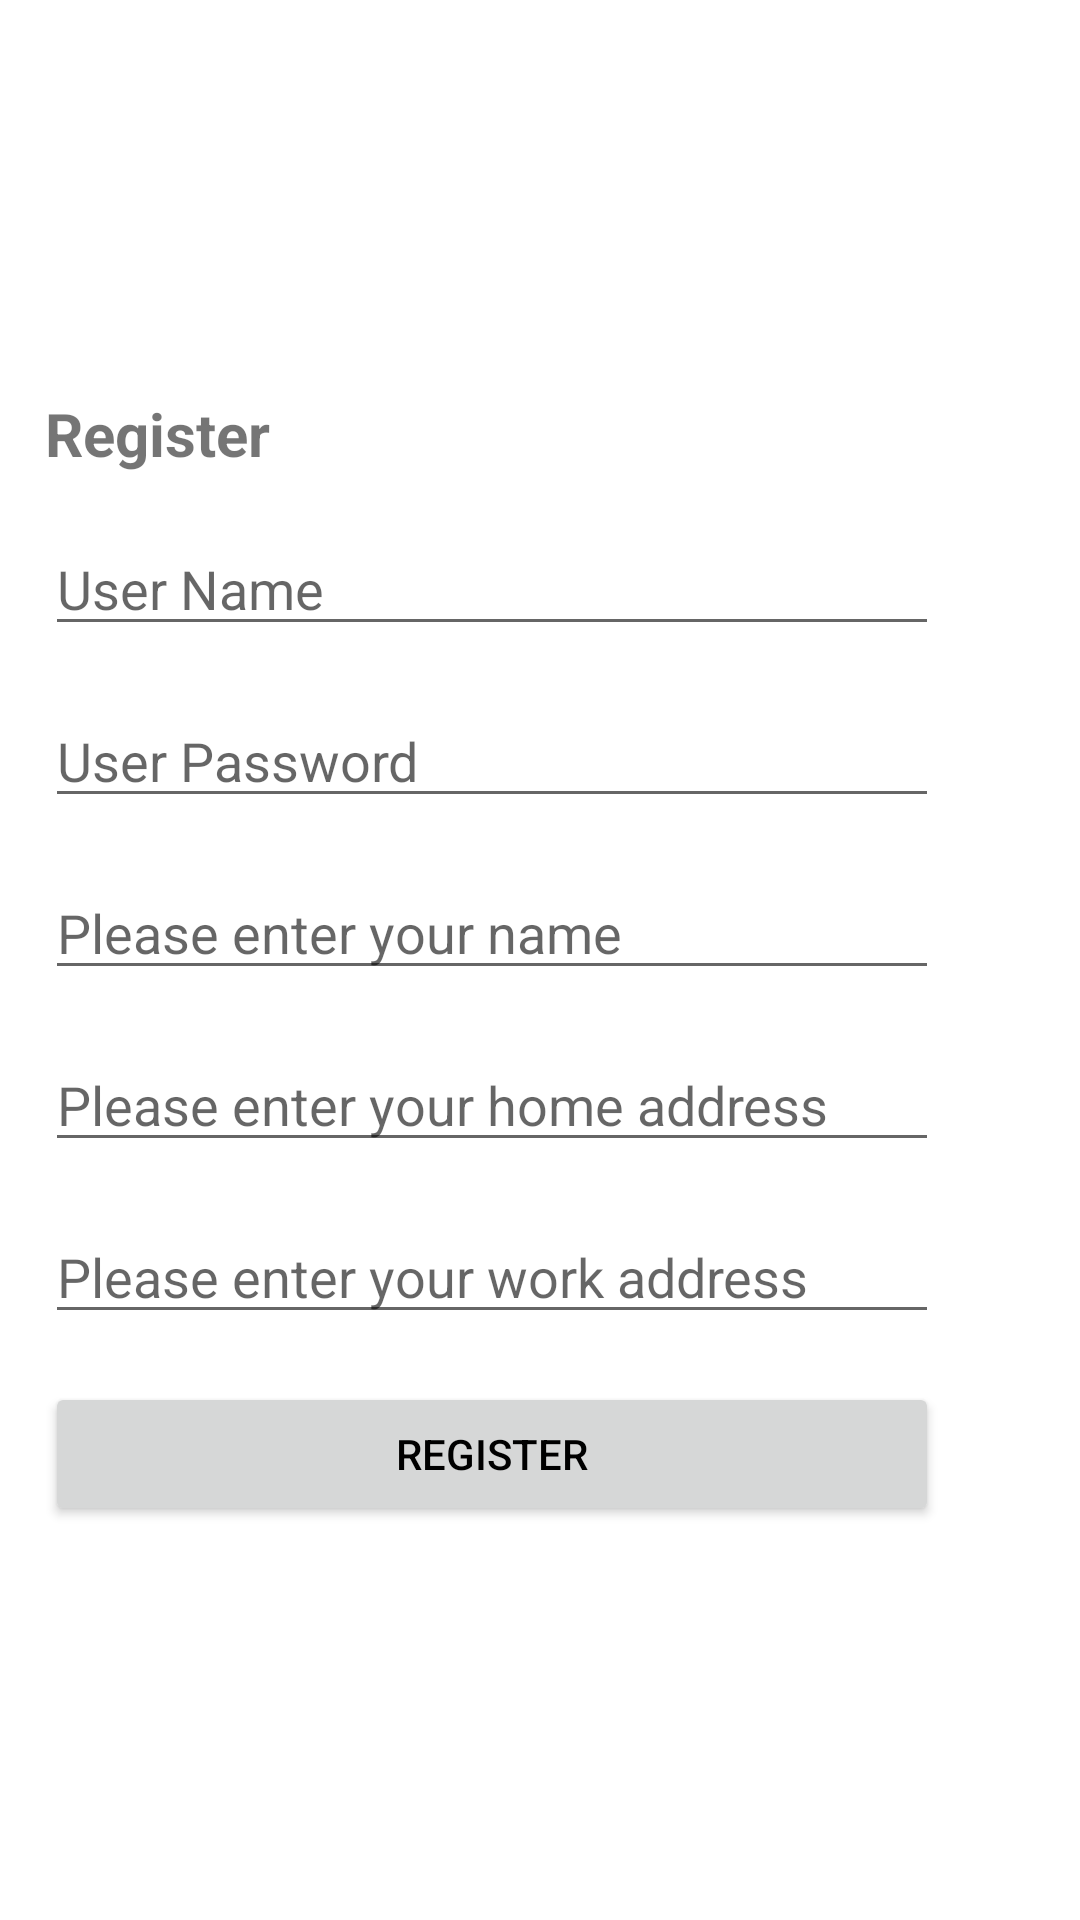

Android layout source for this screen:
<!-- AndroidManifest.xml: application theme Theme.GourmetEgypt -->
<!-- res/layout/fragment_signup.xml -->
<?xml version="1.0" encoding="utf-8"?>
<LinearLayout xmlns:android="http://schemas.android.com/apk/res/android"
    android:layout_width="match_parent"
    android:layout_height="match_parent"
    android:gravity="center">

    <LinearLayout
        android:layout_width="350dp"
        android:padding="10dp"
        android:layout_height="wrap_content"
        android:orientation="vertical">

        <TextView
            android:id="@+id/textView"
            android:layout_width="match_parent"
            android:layout_height="wrap_content"
            android:layout_weight="1"
            android:textSize="20dp"
            android:textStyle="bold"
            android:text="Register" />

        <EditText
            android:id="@+id/userName"
            android:layout_width="match_parent"
            android:layout_height="wrap_content"
            android:ems="10"
            android:inputType="textPersonName"
            android:hint="User Name"
            android:layout_marginTop="16dp"
            android:layout_marginEnd="32dp"/>

        <EditText
            android:id="@+id/userPassword"
            android:layout_width="match_parent"
            android:layout_height="wrap_content"
            android:ems="10"
            android:inputType="textPersonName"
            android:hint="User Password"
            android:layout_marginTop="16dp"
            android:layout_marginEnd="32dp"/>

        <EditText
            android:id="@+id/name"
            android:layout_width="match_parent"
            android:layout_height="wrap_content"
            android:ems="10"
            android:inputType="textPersonName"
            android:hint="Please enter your name"
            android:layout_marginTop="16dp"
            android:layout_marginEnd="32dp"/>

        <EditText
            android:id="@+id/userHomeAddress"
            android:layout_width="match_parent"
            android:layout_height="wrap_content"
            android:ems="10"
            android:inputType="textPersonName"
            android:hint="Please enter your home address"
            android:layout_marginTop="16dp"
            android:layout_marginEnd="32dp"/>

        <EditText
            android:id="@+id/userWorkAddress"
            android:layout_width="match_parent"
            android:layout_height="wrap_content"
            android:ems="10"
            android:inputType="textPersonName"
            android:hint="Please enter your work address"
            android:layout_marginTop="16dp"
            android:layout_marginEnd="32dp"/>

        <Button
            android:id="@+id/registerButton"
            android:layout_width="match_parent"
            android:layout_height="wrap_content"
            android:text="Register"
            android:textColor="@color/black"
            android:layout_marginTop="16dp"
            android:layout_marginEnd="32dp"/>

    </LinearLayout>

</LinearLayout>
<!-- resources referenced by this layout -->
<resources>
  <color name="black">#FF000000</color>
  <style name="Theme.GourmetEgypt" parent="Theme.MaterialComponents.DayNight.NoActionBar">
          
          <item name="colorPrimary">#F4F4F2</item>
          <item name="colorPrimaryVariant">#F4F4F2</item>
          <item name="colorOnPrimary">@color/white</item>
          
          <item name="colorSecondary">@color/teal_200</item>
          <item name="colorSecondaryVariant">@color/teal_700</item>
          <item name="colorOnSecondary">@color/black</item>
          
          <item name="android:statusBarColor" tools:targetApi="21">?attr/colorPrimaryVariant</item>
          
      </style>
  <color name="white">#FFFFFFFF</color>
  <color name="teal_200">#FF03DAC5</color>
  <color name="teal_700">#FF018786</color>
</resources>
